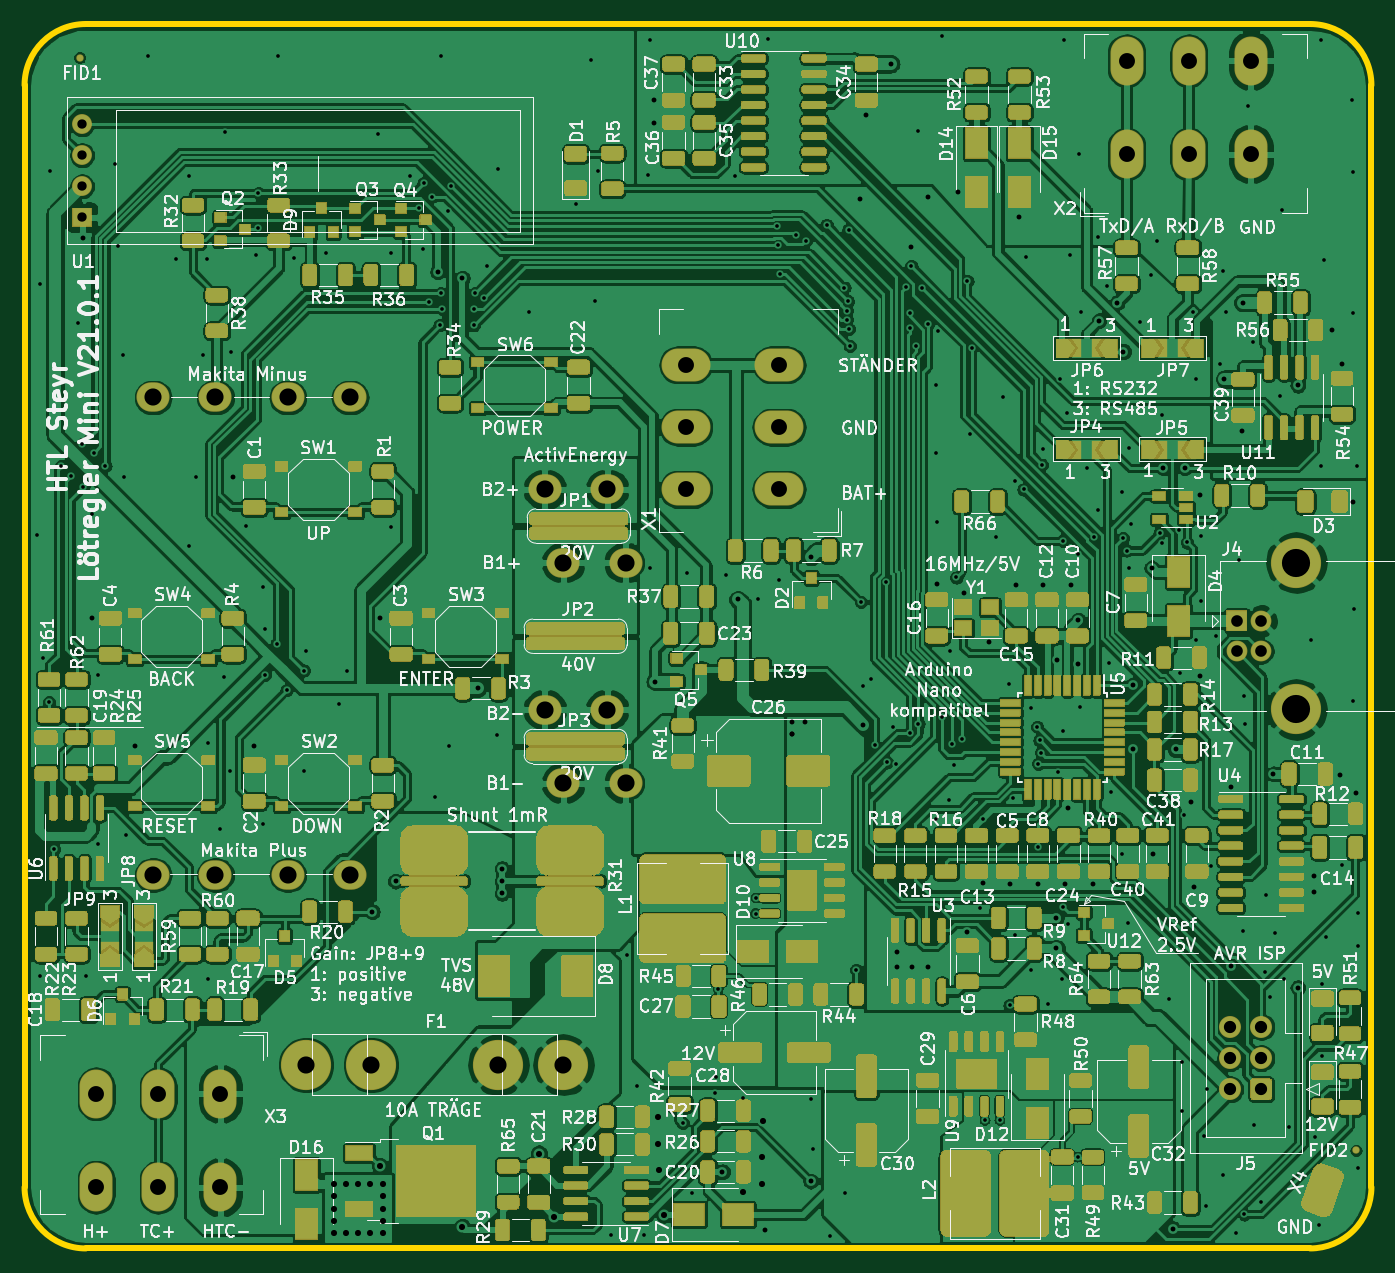
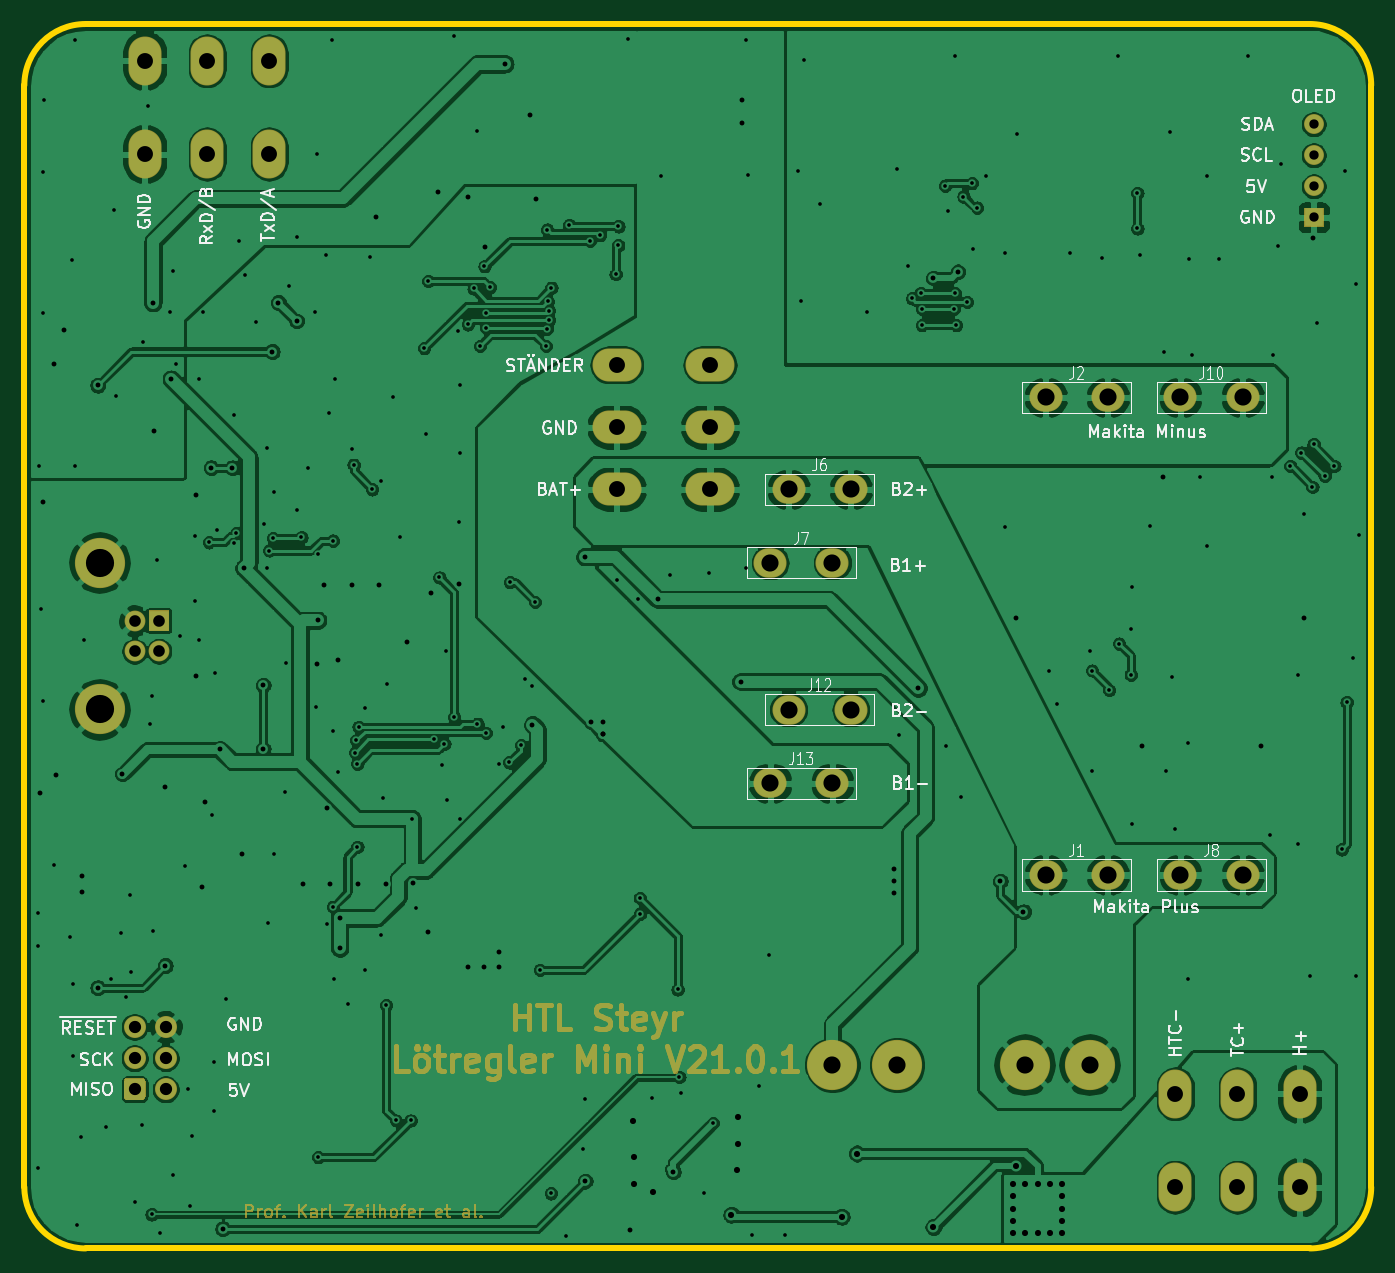
Circuit board: 10 layer files. Board 110.0 x 100.0 mm.
- bottom_copper: jbc-miniregler-B_Cu.gbr (283375 bytes)
- bottom_mask: jbc-miniregler-B_Mask.gbr (24329 bytes)
- bottom_silk: jbc-miniregler-B_SilkS.gbr (30928 bytes)
- outline: jbc-miniregler-Edge_Cuts.gbr (1039 bytes)
- top_copper: jbc-miniregler-F_Cu.gbr (767484 bytes)
- top_mask: jbc-miniregler-F_Mask.gbr (197832 bytes)
- paste: jbc-miniregler-F_Paste.gbr (112741 bytes)
- top_silk: jbc-miniregler-F_SilkS.gbr (231792 bytes)
- drill: jbc-miniregler-NPTH.drl (330 bytes)
- drill: jbc-miniregler-PTH.drl (5547 bytes)

=== bottom_copper: jbc-miniregler-B_Cu.gbr (283375 bytes, source omitted) ===
=== bottom_mask: jbc-miniregler-B_Mask.gbr (24329 bytes, source omitted) ===
=== bottom_silk: jbc-miniregler-B_SilkS.gbr (30928 bytes, source omitted) ===
=== outline: jbc-miniregler-Edge_Cuts.gbr ===
%TF.GenerationSoftware,KiCad,Pcbnew,5.1.10-88a1d61d58~90~ubuntu20.04.1*%
%TF.CreationDate,2021-10-09T22:51:23+02:00*%
%TF.ProjectId,jbc-miniregler,6a62632d-6d69-46e6-9972-65676c65722e,21.0.1*%
%TF.SameCoordinates,PX56c8cc0PY88601c0*%
%TF.FileFunction,Profile,NP*%
%FSLAX46Y46*%
G04 Gerber Fmt 4.6, Leading zero omitted, Abs format (unit mm)*
G04 Created by KiCad (PCBNEW 5.1.10-88a1d61d58~90~ubuntu20.04.1) date 2021-10-09 22:51:23*
%MOMM*%
%LPD*%
G01*
G04 APERTURE LIST*
%TA.AperFunction,Profile*%
%ADD10C,0.500000*%
%TD*%
G04 APERTURE END LIST*
D10*
X0Y5000000D02*
X0Y29000000D01*
X105000000Y0D02*
X5000000Y0D01*
X110000000Y95000000D02*
X110000000Y5000000D01*
X5000000Y100000000D02*
X105000000Y100000000D01*
X0Y50000000D02*
X0Y29000000D01*
X0Y50000000D02*
X0Y95000000D01*
X110000000Y5000000D02*
G75*
G02*
X105000000Y0I-5000000J0D01*
G01*
X5000000Y0D02*
G75*
G02*
X0Y5000000I0J5000000D01*
G01*
X0Y95000000D02*
G75*
G02*
X5000000Y100000000I5000000J0D01*
G01*
X105000000Y100000000D02*
G75*
G02*
X110000000Y95000000I0J-5000000D01*
G01*
M02*

=== top_copper: jbc-miniregler-F_Cu.gbr (767484 bytes, source omitted) ===
=== top_mask: jbc-miniregler-F_Mask.gbr (197832 bytes, source omitted) ===
=== paste: jbc-miniregler-F_Paste.gbr (112741 bytes, source omitted) ===
=== top_silk: jbc-miniregler-F_SilkS.gbr (231792 bytes, source omitted) ===
=== drill: jbc-miniregler-NPTH.drl ===
M48
; DRILL file {KiCad 5.1.10-88a1d61d58~90~ubuntu20.04.1} date Sat Oct  9 22:51:34 2021
; FORMAT={-:-/ absolute / metric / decimal}
; #@! TF.CreationDate,2021-10-09T22:51:34+02:00
; #@! TF.GenerationSoftware,Kicad,Pcbnew,5.1.10-88a1d61d58~90~ubuntu20.04.1
; #@! TF.FileFunction,NonPlated,1,2,NPTH
FMAT,2
METRIC
%
G90
G05
T0
M30

=== drill: jbc-miniregler-PTH.drl (5547 bytes, source omitted) ===
